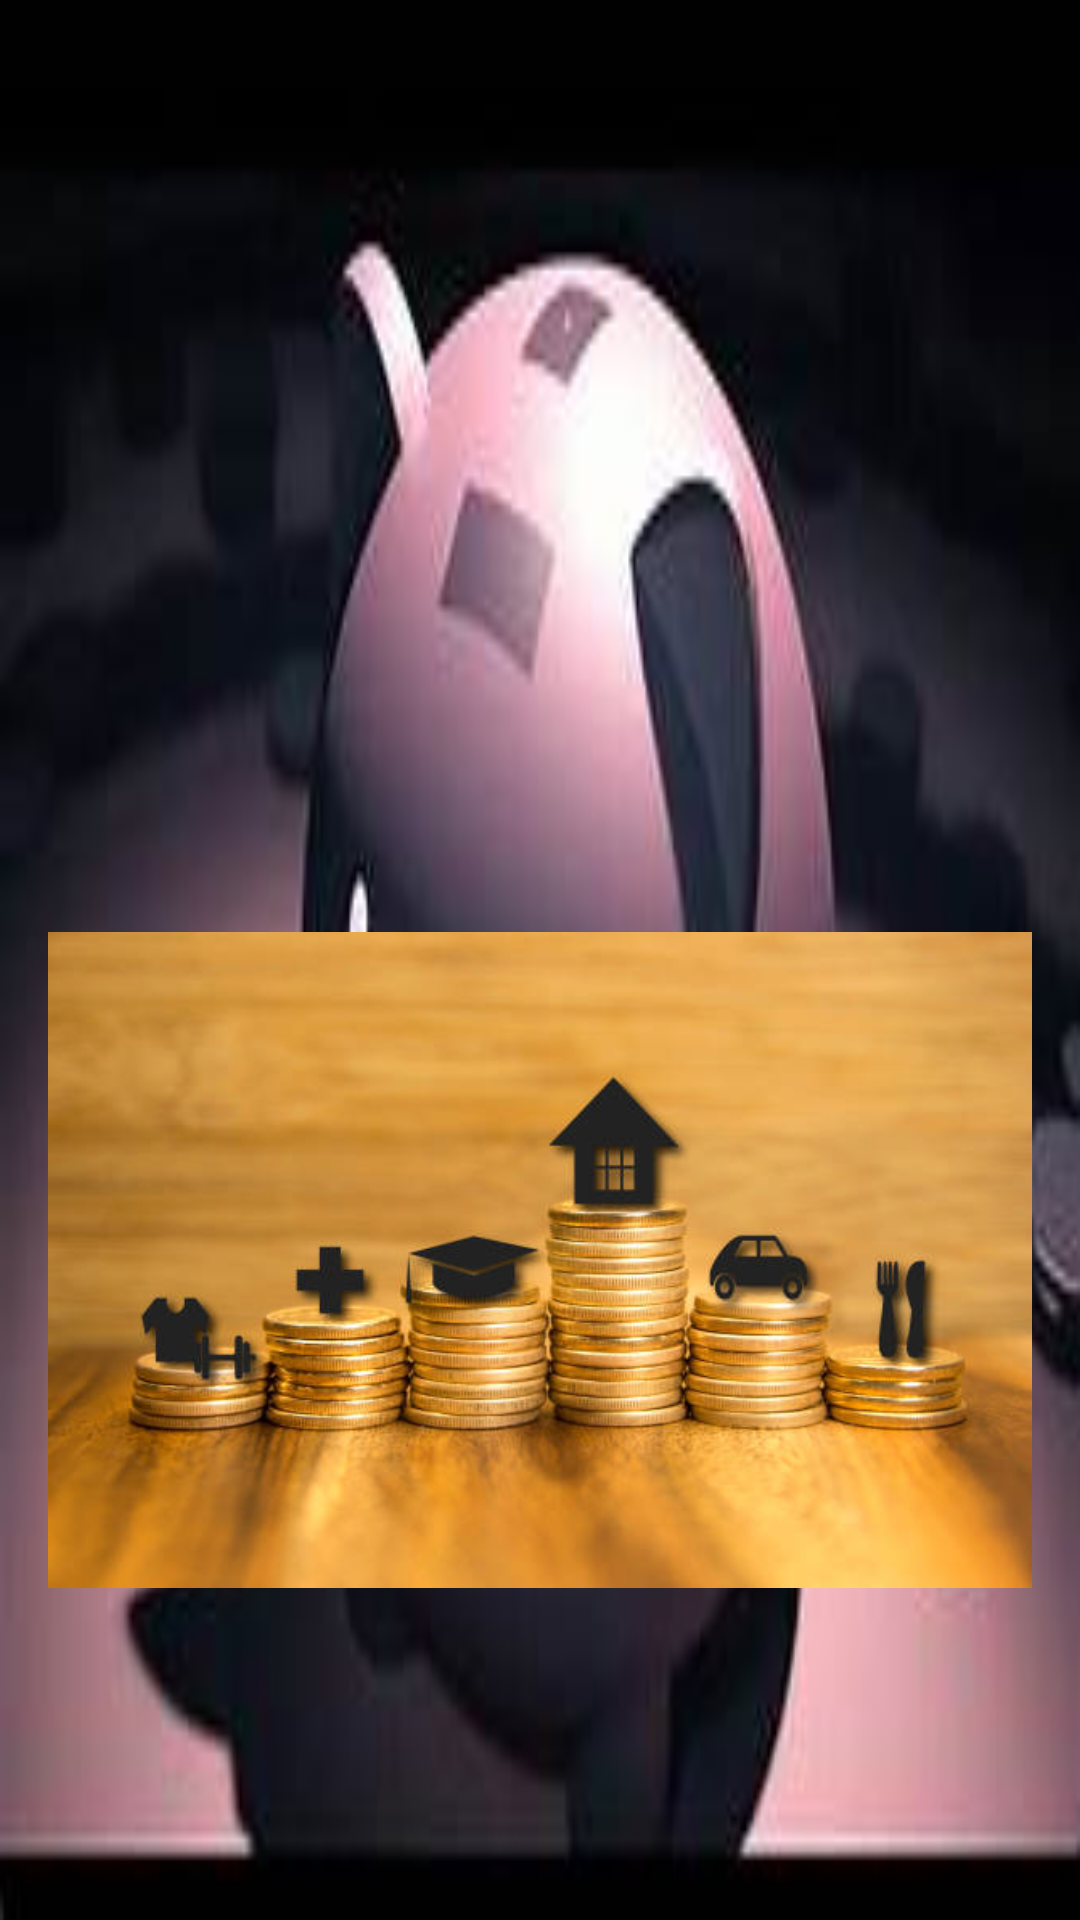

Layout XML and referenced resources for this Android screen:
<!-- AndroidManifest.xml: application theme Theme.StudentBudgetigApp -->
<!-- res/layout/nav_header.xml -->
<?xml version="1.0" encoding="utf-8"?>
<LinearLayout xmlns:android="http://schemas.android.com/apk/res/android"
    android:layout_width="match_parent"
    android:layout_height="176dp"
    android:gravity="bottom"
    android:padding="16dp"
    android:background="@drawable/temp"
    android:theme="@style/ThemeOverlay.AppCompat.Dark">
    <ImageView
        android:layout_width="wrap_content"
        android:layout_height="wrap_content"
        android:src="@drawable/nav"/>
    <TextView
        android:layout_width="wrap_content"
        android:layout_height="wrap_content"
        android:text="Android Knowledge"
        android:textColor="@color/white"
        android:textStyle="bold"/>
    <TextView
        android:layout_width="wrap_content"
        android:layout_height="wrap_content"
        android:text="contact@androidknowledge.com"
        android:textColor="@color/white"
        android:textSize="14sp"
        android:layout_marginBottom="16dp"/>

</LinearLayout>
<!-- resources referenced by this layout -->
<resources>
  <color name="white">#FFFFFFFF</color>
  <!-- drawable nav: jpg bitmap (drawable, 33913 bytes) -->
  <!-- drawable temp: jpg bitmap (drawable, 7014 bytes) -->
  <style name="Theme.StudentBudgetigApp" parent="Base.Theme.StudentBudgetigApp" />
  <style name="Base.Theme.StudentBudgetigApp" parent="Theme.Material3.DayNight.NoActionBar">
          
          
  
          
          <item name="colorPrimary">@color/blue_200</item>
          <item name="colorPrimaryVariant">@color/blue_200</item>
          <item name="colorOnPrimary">@color/white</item>
          
          <item name="colorSecondary">@color/teal_200</item>
          <item name="colorSecondaryVariant">@color/teal_700</item>
          <item name="colorOnSecondary">@color/black</item>
          
          <item name="android:statusBarColor">?attr/colorPrimaryVariant</item>
          
      </style>
  <color name="blue_200">#005FB3</color>
  <color name="teal_200">#2196F3</color>
  <color name="teal_700">#00BCD4</color>
  <color name="black">#FF000000</color>
</resources>
